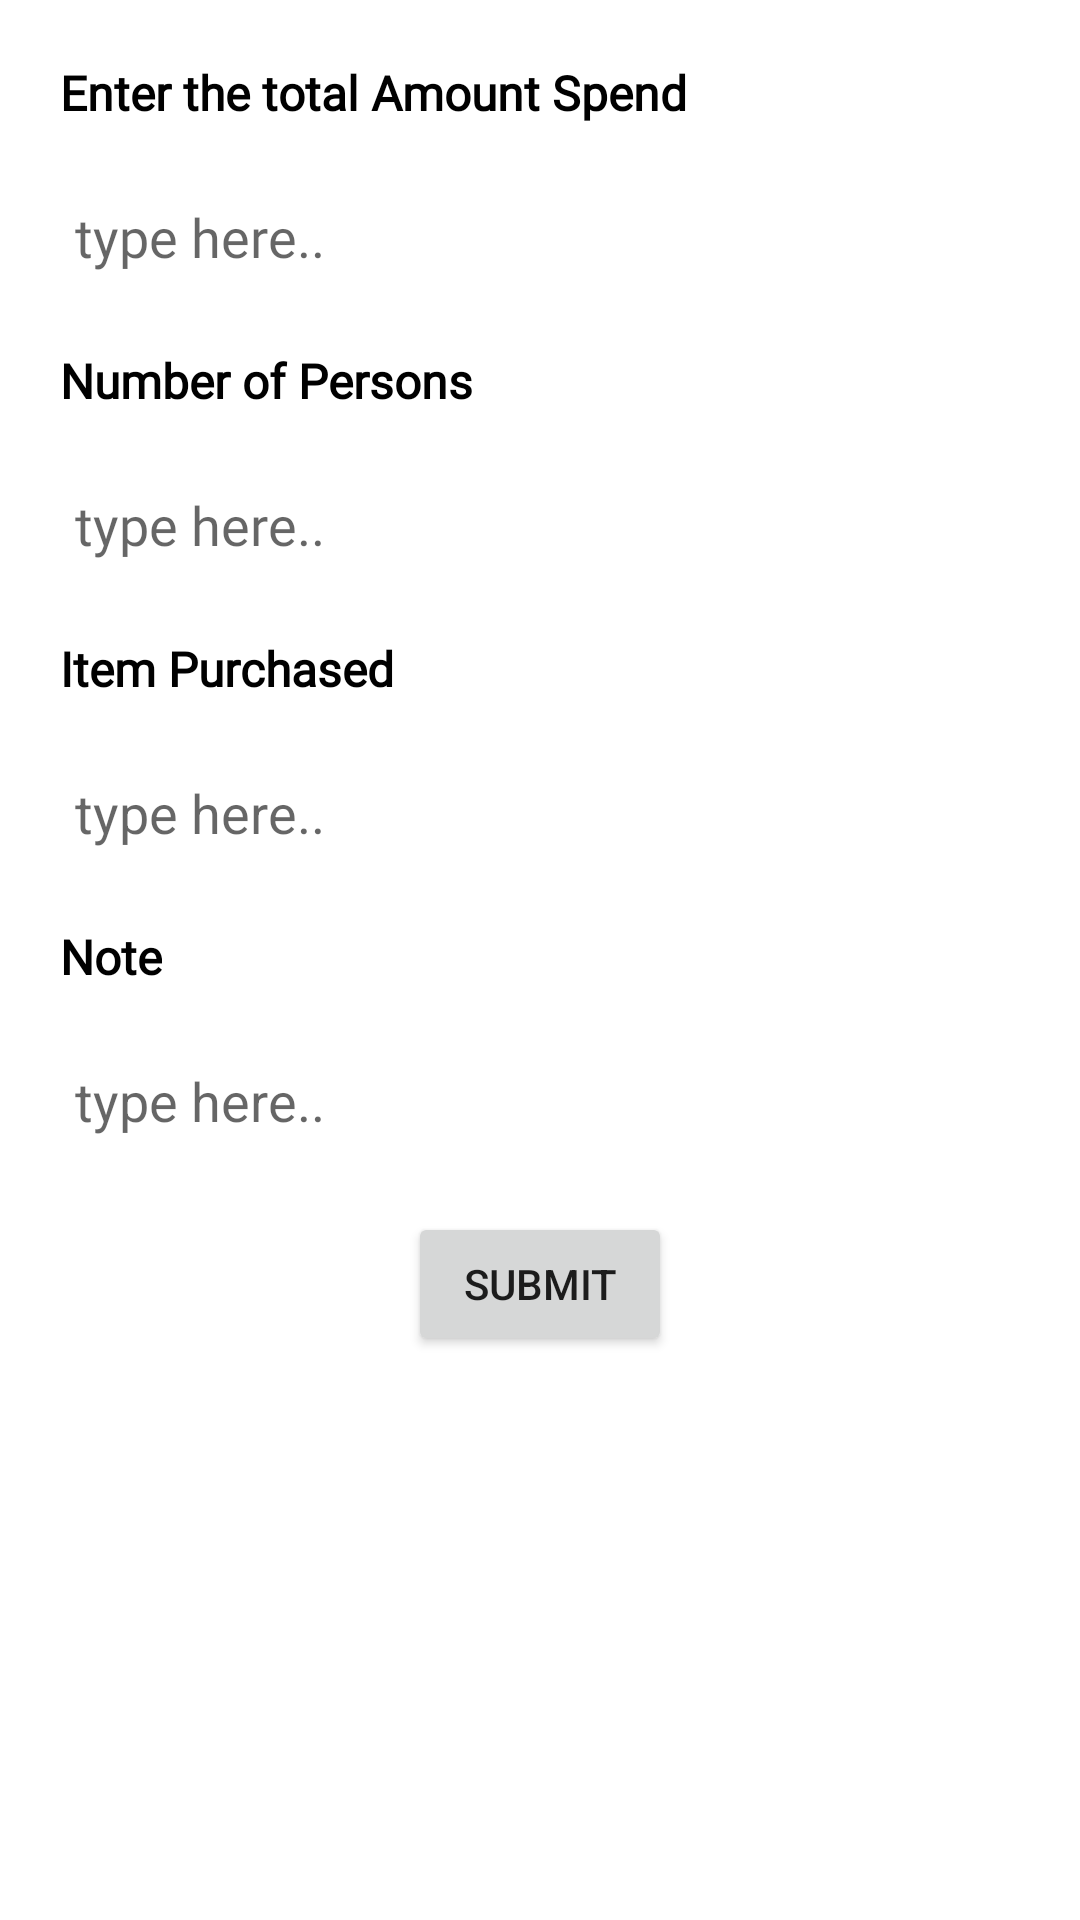

Layout XML and referenced resources for this Android screen:
<!-- AndroidManifest.xml: application theme Theme.PocketSaving -->
<!-- res/layout/fragment_add_trip_plan.xml -->
<?xml version="1.0" encoding="utf-8"?>
<layout xmlns:android="http://schemas.android.com/apk/res/android"
    xmlns:tools="http://schemas.android.com/tools"
    xmlns:app="http://schemas.android.com/apk/res-auto">

    <data>

    </data>

    <FrameLayout
        android:layout_width="match_parent"
        android:layout_height="match_parent"
        tools:context=".ui.AddTripPlanFragment">
        <androidx.constraintlayout.widget.ConstraintLayout
            android:layout_width="match_parent"
            android:layout_height="match_parent">

            <TextView
                android:layout_width="wrap_content"
                android:layout_height="wrap_content"
                android:text="Enter the total Amount Spend"
                android:textStyle="bold"
                android:textColor="@color/black"
                android:textSize="16sp"
                android:fontFamily="@font/poppins_bold"
                app:layout_constraintTop_toTopOf="parent"
                app:layout_constraintLeft_toLeftOf="parent"
                android:layout_margin="20dp"
                android:id="@+id/trip_total_amount_spend_txt"
                />
            <EditText
                android:fontFamily="@font/poppins_bold"
                android:layout_width="wrap_content"
                android:layout_height="wrap_content"
                android:id="@+id/trip_total_amount_spend"
                app:layout_constraintTop_toBottomOf="@+id/trip_total_amount_spend_txt"
                android:background="@color/white"
                android:padding="5dp"
                android:inputType="number"
                android:layout_margin="20dp"
                app:layout_constraintLeft_toLeftOf="parent"
                android:hint="type here.. "
                />
            <TextView
                android:layout_width="wrap_content"
                android:layout_height="wrap_content"
                android:text="Number of Persons"
                android:textStyle="bold"
                android:textColor="@color/black"
                android:textSize="16sp"
                android:fontFamily="@font/poppins_bold"
                app:layout_constraintTop_toBottomOf="@+id/trip_total_amount_spend"
                app:layout_constraintLeft_toLeftOf="parent"
                android:layout_margin="20dp"
                android:id="@+id/trip_total_number_of_persons_txt"
                />
            <EditText
                android:layout_width="wrap_content"
                android:layout_height="wrap_content"
                android:id="@+id/trip_total_number_of_person"
                app:layout_constraintTop_toBottomOf="@+id/trip_total_number_of_persons_txt"
                android:background="@color/white"
                android:padding="5dp"
                android:fontFamily="@font/poppins_bold"
                android:inputType="number"
                android:layout_margin="20dp"
                app:layout_constraintLeft_toLeftOf="parent"
                android:hint="type here.. "
                />
            <TextView
                android:layout_width="wrap_content"
                android:layout_height="wrap_content"
                android:text="Item Purchased"
                android:textStyle="bold"
                android:textColor="@color/black"
                android:textSize="16sp"
                android:fontFamily="@font/poppins_bold"
                app:layout_constraintTop_toBottomOf="@+id/trip_total_number_of_person"
                app:layout_constraintLeft_toLeftOf="parent"
                android:layout_margin="20dp"
                android:id="@+id/trip_total_item_purchased_txt"
                />
            <EditText
                android:layout_width="wrap_content"
                android:layout_height="wrap_content"
                android:id="@+id/trip_total_item_purchased"
                app:layout_constraintTop_toBottomOf="@+id/trip_total_item_purchased_txt"
                android:background="@color/white"
                android:padding="5dp"
                android:inputType="text"
                android:maxLength="20"
                android:layout_margin="20dp"
                app:layout_constraintLeft_toLeftOf="parent"
                android:hint="type here.. "
                />
            <TextView
                android:layout_width="wrap_content"
                android:layout_height="wrap_content"
                android:text="Note"
                android:textStyle="bold"
                android:textColor="@color/black"
                android:textSize="16sp"
                android:fontFamily="@font/poppins_bold"
                app:layout_constraintTop_toBottomOf="@+id/trip_total_item_purchased"
                app:layout_constraintLeft_toLeftOf="parent"
                android:layout_margin="20dp"
                android:id="@+id/trip_total_note_txt"
                />
            <EditText
                android:layout_width="wrap_content"
                android:layout_height="wrap_content"
                android:id="@+id/trip_total_note"
                app:layout_constraintTop_toBottomOf="@+id/trip_total_note_txt"
                android:background="@color/white"
                android:padding="5dp"
                android:inputType="text"
                android:maxLength="20"
                android:layout_margin="20dp"
                app:layout_constraintLeft_toLeftOf="parent"
                android:hint="type here.. "
                />
            <Button
                android:layout_width="wrap_content"
                android:layout_height="wrap_content"
                android:text="Submit"
                android:id="@+id/trip_plan_submit"
                app:layout_constraintTop_toBottomOf="@+id/trip_total_note"
                app:layout_constraintLeft_toLeftOf="parent"
                app:layout_constraintRight_toRightOf="parent"
                android:layout_margin="20dp"
                />
        </androidx.constraintlayout.widget.ConstraintLayout>

    </FrameLayout>
</layout>
<!-- resources referenced by this layout -->
<resources>
  <color name="black">#FF000000</color>
  <color name="white">#FFFFFFFF</color>
  <style name="Theme.PocketSaving" parent="Theme.MaterialComponents.Light.DarkActionBar">
          
          <item name="colorPrimary">@color/purple_500</item>
          <item name="colorPrimaryVariant">@color/purple_700</item>
          <item name="colorOnPrimary">@color/white</item>
          
          <item name="colorSecondary">@color/teal_200</item>
          <item name="colorSecondaryVariant">@color/teal_700</item>
          <item name="colorOnSecondary">@color/black</item>
          
          <item name="android:statusBarColor" tools:targetApi="l">?attr/colorPrimaryVariant</item>
          
      </style>
  <color name="purple_500">#FF6200EE</color>
  <color name="purple_700">#FF3700B3</color>
  <color name="teal_200">#FF03DAC5</color>
  <color name="teal_700">#FF018786</color>
</resources>
